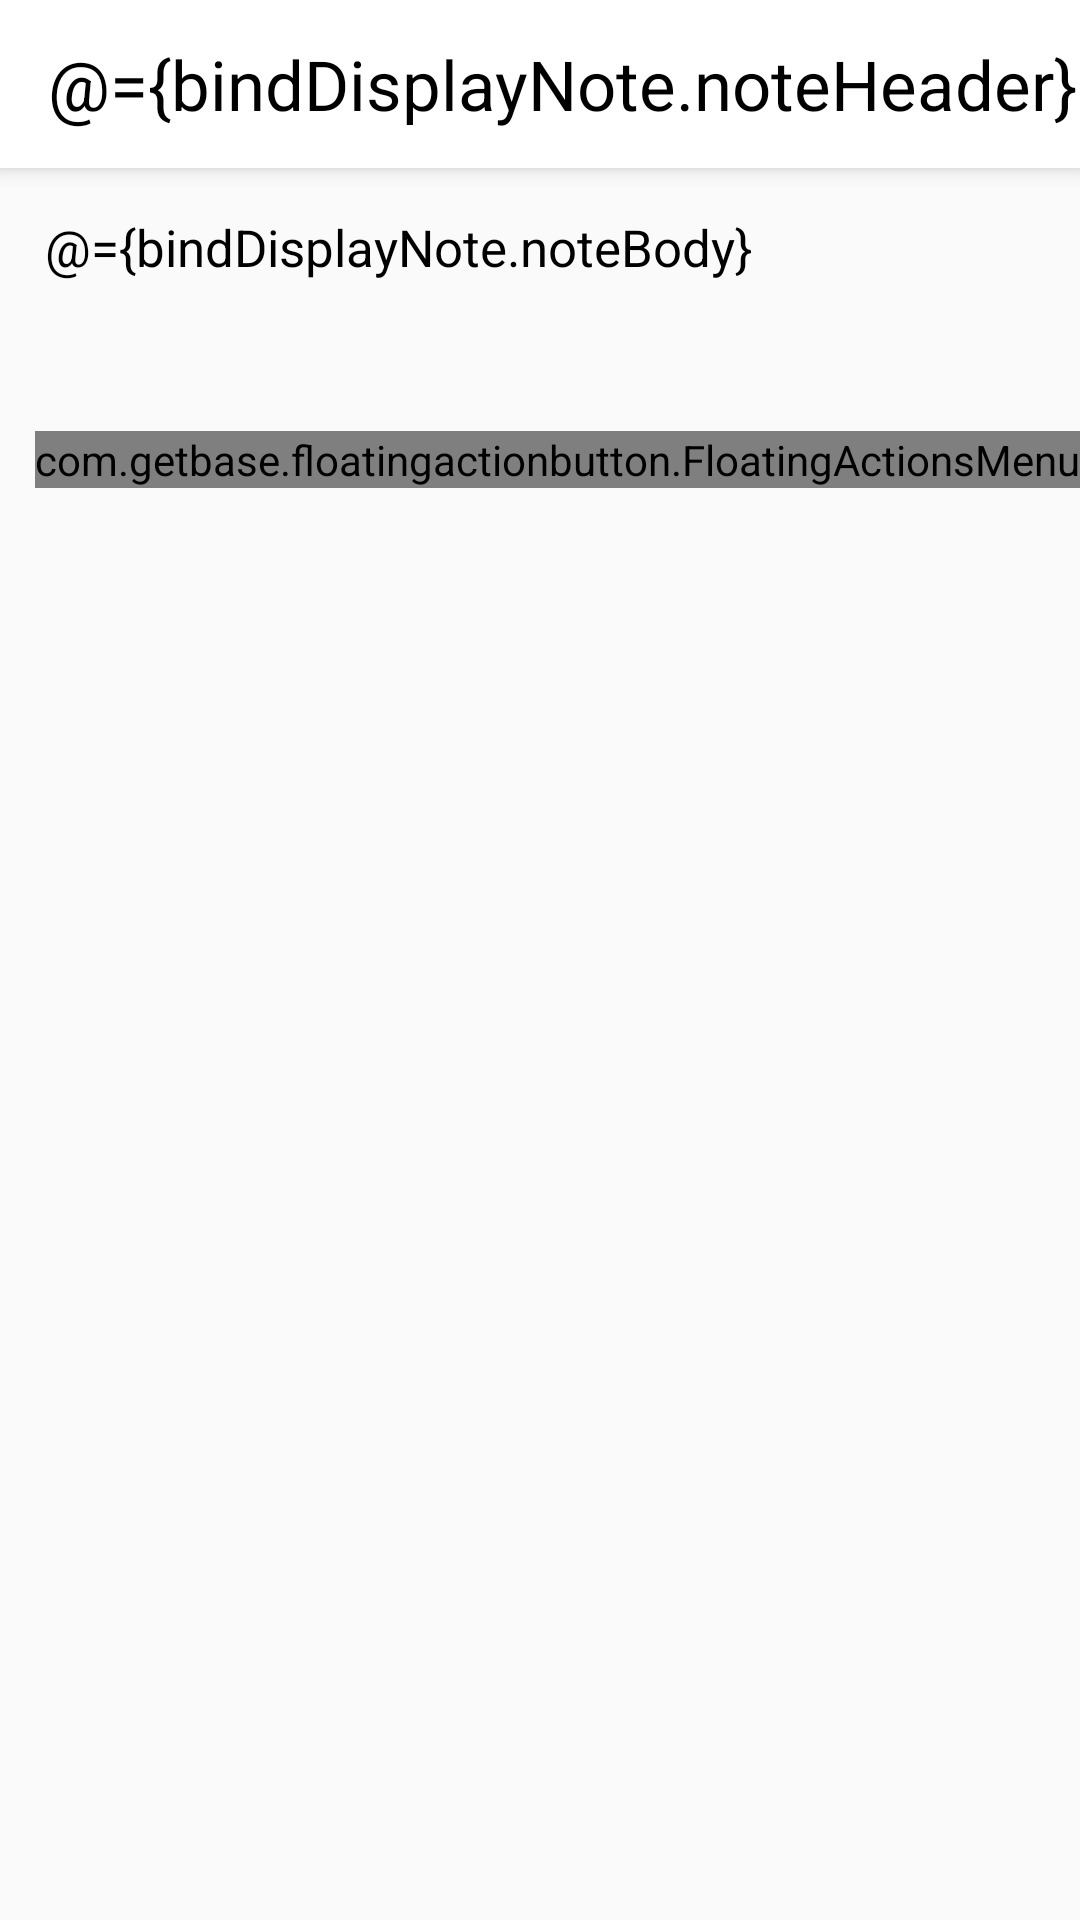

Write the Android layout XML for this screen, with the resource values it uses.
<!-- AndroidManifest.xml: application theme AppTheme -->
<!-- res/layout/fragment_dispaly_note.xml -->
<?xml version="1.0" encoding="utf-8"?>
<layout xmlns:android="http://schemas.android.com/apk/res/android"
    xmlns:tools="http://schemas.android.com/tools"
    xmlns:app="http://schemas.android.com/apk/res-auto">

    <data>
        <variable
            name="bindDisplayNote"
            type="com.example.mynote.fragment.fragmentDisplayNote.ViewModelDisplayNote"/>
    </data>

    <androidx.coordinatorlayout.widget.CoordinatorLayout
        android:layout_width="match_parent"
        android:layout_height="match_parent">

        <com.google.android.material.appbar.AppBarLayout
            android:layout_width="match_parent"
            android:elevation="3dp"
            android:background="#fff"
            android:layout_height="wrap_content">

            <androidx.appcompat.widget.Toolbar
                app:layout_scrollFlags="enterAlways|scroll"
                android:layout_width="match_parent"
                android:layout_height="?attr/actionBarSize">

                <TextView
                    style="@style/tv_for_tolbar"
                    android:text="@={bindDisplayNote.noteHeader}"/>

            </androidx.appcompat.widget.Toolbar>

        </com.google.android.material.appbar.AppBarLayout>

        <androidx.core.widget.NestedScrollView
            app:layout_behavior="com.google.android.material.appbar.AppBarLayout$ScrollingViewBehavior"
            android:layout_width="match_parent"
            android:layout_height="match_parent">

            <RelativeLayout
                android:layout_width="match_parent"
                android:layout_height="match_parent">

                <TextView
                    android:layout_marginTop="15dp"
                    android:text="@={bindDisplayNote.noteBody}"
                    android:id="@+id/fg_display_note_body"
                    android:layout_width="match_parent"
                    android:layout_alignParentTop="true"
                    android:textColor="#000"
                    android:layout_marginStart="15dp"
                    android:layout_marginEnd="15dp"
                    android:textSize="17dp"
                    android:layout_height="wrap_content"/>

                <com.getbase.floatingactionbutton.FloatingActionsMenu
                    android:layout_below="@id/fg_display_note_body"
                    android:layout_marginTop="50dp"
                    android:layout_alignParentEnd="true"
                    android:layout_width="wrap_content"
                    android:layout_height="wrap_content">

                    <com.getbase.floatingactionbutton.FloatingActionButton
                        android:onClick="@{bindDisplayNote::deleteCurrentNote}"
                        android:layout_width="wrap_content"
                        app:fab_icon="@drawable/ic_delete"
                        app:fab_title="Delete"
                        app:fab_size="mini"
                        app:fab_colorNormal="@color/red"
                        android:layout_height="wrap_content"/>

                </com.getbase.floatingactionbutton.FloatingActionsMenu>

            </RelativeLayout>

        </androidx.core.widget.NestedScrollView>

    </androidx.coordinatorlayout.widget.CoordinatorLayout>

</layout>
<!-- resources referenced by this layout -->
<resources>
  <color name="red">#B81B0F</color>
  <!-- drawable ic_delete (drawable) -->
  <vector xmlns:android="http://schemas.android.com/apk/res/android"
      android:width="427dp"
      android:height="427dp"
      android:viewportWidth="427"
      android:viewportHeight="427.0013">
    <path
        android:fillColor="#FFF"
        android:pathData="m272.398,154.703c-5.523,0 -10,4.477 -10,10v189c0,5.52 4.477,10 10,10 5.523,0 10,-4.48 10,-10v-189c0,-5.523 -4.477,-10 -10,-10zM272.398,154.703"/>
    <path
        android:fillColor="#FFF"
        android:pathData="m154.398,154.703c-5.523,0 -10,4.477 -10,10v189c0,5.52 4.477,10 10,10 5.523,0 10,-4.48 10,-10v-189c0,-5.523 -4.477,-10 -10,-10zM154.398,154.703"/>
    <path
        android:fillColor="#FFF"
        android:pathData="m68.398,127.121v246.379c0,14.563 5.34,28.238 14.668,38.051 9.285,9.84 22.207,15.426 35.73,15.449h189.203c13.527,-0.023 26.449,-5.609 35.73,-15.449 9.328,-9.813 14.668,-23.488 14.668,-38.051v-246.379c18.543,-4.922 30.559,-22.836 28.078,-41.863 -2.484,-19.023 -18.691,-33.254 -37.879,-33.258h-51.199v-12.5c0.059,-10.512 -4.098,-20.605 -11.539,-28.031 -7.441,-7.422 -17.551,-11.555 -28.063,-11.469h-88.797c-10.512,-0.086 -20.621,4.047 -28.063,11.469 -7.441,7.426 -11.598,17.52 -11.539,28.031v12.5h-51.199c-19.188,0.004 -35.395,14.234 -37.879,33.258 -2.48,19.027 9.535,36.941 28.078,41.863zM308,407h-189.203c-17.098,0 -30.398,-14.688 -30.398,-33.5v-245.5h250v245.5c0,18.813 -13.301,33.5 -30.398,33.5zM149.398,39.5c-0.066,-5.207 1.98,-10.219 5.676,-13.895 3.691,-3.676 8.715,-5.695 13.926,-5.605h88.797c5.211,-0.09 10.234,1.93 13.926,5.605 3.695,3.672 5.742,8.688 5.676,13.895v12.5h-128zM78.199,72h270.398c9.941,0 18,8.059 18,18s-8.059,18 -18,18h-270.398c-9.941,0 -18,-8.059 -18,-18s8.059,-18 18,-18zM78.199,72"/>
    <path
        android:fillColor="#FFF"
        android:pathData="m213.398,154.703c-5.523,0 -10,4.477 -10,10v189c0,5.52 4.477,10 10,10 5.523,0 10,-4.48 10,-10v-189c0,-5.523 -4.477,-10 -10,-10zM213.398,154.703"/>
  </vector>
  <style name="tv_for_tolbar">
          <item name="android:layout_width">wrap_content</item>
          <item name="android:textSize">23dp</item>
          <item name="android:textColor">#000</item>
          <item name="android:layout_height">wrap_content</item>
      </style>
  <style name="AppTheme" parent="Theme.AppCompat.Light.NoActionBar">
          
          <item name="colorPrimary">@color/colorPrimary</item>
          <item name="colorPrimaryDark">@color/white</item>
          <item name="colorAccent">@color/colorAccent</item>
      </style>
  <color name="colorPrimary">#6200EE</color>
  <color name="white">#fff</color>
  <color name="colorAccent">#03DAC5</color>
</resources>
